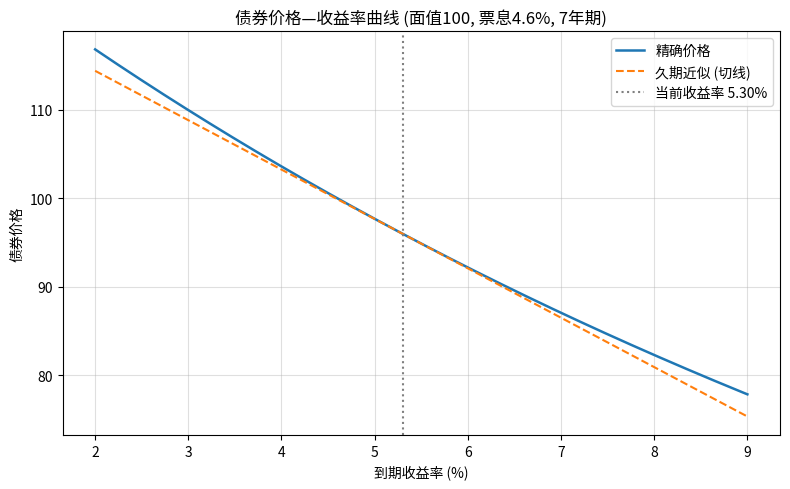

Here is the Python script that generated this plot:
import numpy as np
import matplotlib.pyplot as plt

# ========== 可调参数 ==========
FACE = 100.0             # 面值
COUPON_RATE = 0.046      # 票面利率（年化）
MATURITY = 7             # 剩余期限（年）
YIELD_CURRENT = 0.053    # 当前到期收益率
YIELD_SHIFT = 0.01       # 收益率变动幅度（可调，此处为+100bp）

# ========== 辅助函数 ==========
def bond_price(ytm, cpn_rate, face, n):
    """计算债券价格（假设每年付息一次，到期还本）"""
    pv = 0.0
    coupon = face * cpn_rate
    for t in range(1, n + 1):
        cf = coupon + (face if t == n else 0.0)
        pv += cf / (1.0 + ytm) ** t
    return pv

def bond_duration(ytm, cpn_rate, face, n):
    """返回 (麦考利久期, 修正久期)"""
    p = bond_price(ytm, cpn_rate, face, n)
    coupon = face * cpn_rate
    weighted = 0.0
    for t in range(1, n + 1):
        cf = coupon + (face if t == n else 0.0)
        weighted += t * cf / (1.0 + ytm) ** t
    mac_dur = weighted / p
    mod_dur = mac_dur / (1.0 + ytm)
    return mac_dur, mod_dur

# ========== 1. 收益率网格上的精确定价 ==========
YIELD_MIN = 0.02
YIELD_MAX = 0.09
y_grid = np.linspace(YIELD_MIN, YIELD_MAX, 400)   # 足够平滑的曲线
price_exact = np.array([bond_price(y, COUPON_RATE, FACE, MATURITY) for y in y_grid])

# ========== 2. 当前收益率处的价格及久期 ==========
price_current = bond_price(YIELD_CURRENT, COUPON_RATE, FACE, MATURITY)
mac_dur, mod_dur = bond_duration(YIELD_CURRENT, COUPON_RATE, FACE, MATURITY)

# 基于久期的价格近似（切线） P(y) ≈ P(y0) * [1 - 修正久期 * (y - y0)]
price_approx = price_current * (1.0 - mod_dur * (y_grid - YIELD_CURRENT))

# ========== 3. +100bp 情况 ==========
y_up = YIELD_CURRENT + YIELD_SHIFT
price_up100 = bond_price(y_up, COUPON_RATE, FACE, MATURITY)              # 精确价格
dur_approx_change_up100bp = -mod_dur * YIELD_SHIFT                      # 久期近似的相对价格变化

# ========== 4. 画图并保存 ==========
fig, ax = plt.subplots(figsize=(8, 5))
ax.plot(y_grid * 100, price_exact, label='精确价格', linewidth=1.8)
ax.plot(y_grid * 100, price_approx, '--', label='久期近似 (切线)', linewidth=1.5)
ax.axvline(YIELD_CURRENT * 100, color='gray', linestyle=':', label=f'当前收益率 {YIELD_CURRENT*100:.2f}%')
ax.set_xlabel('到期收益率 (%)')
ax.set_ylabel('债券价格')
ax.set_title('债券价格—收益率曲线 (面值100, 票息4.6%, 7年期)')
ax.legend()
ax.grid(True, alpha=0.4)
fig.tight_layout()

figure_filename = 'price_yield_curve.png'
fig.savefig(figure_filename, dpi=150)
plt.close(fig)   # 避免在无图形界面环境下弹出窗口

# ========== 输出结果字典 ==========
result = {
    'price_at_up100bp': price_up100,
    'dur_approx_change_up100bp': dur_approx_change_up100bp,
    'figure_path': figure_filename
}

# 课堂运行时可直接打印查验
print(result)
